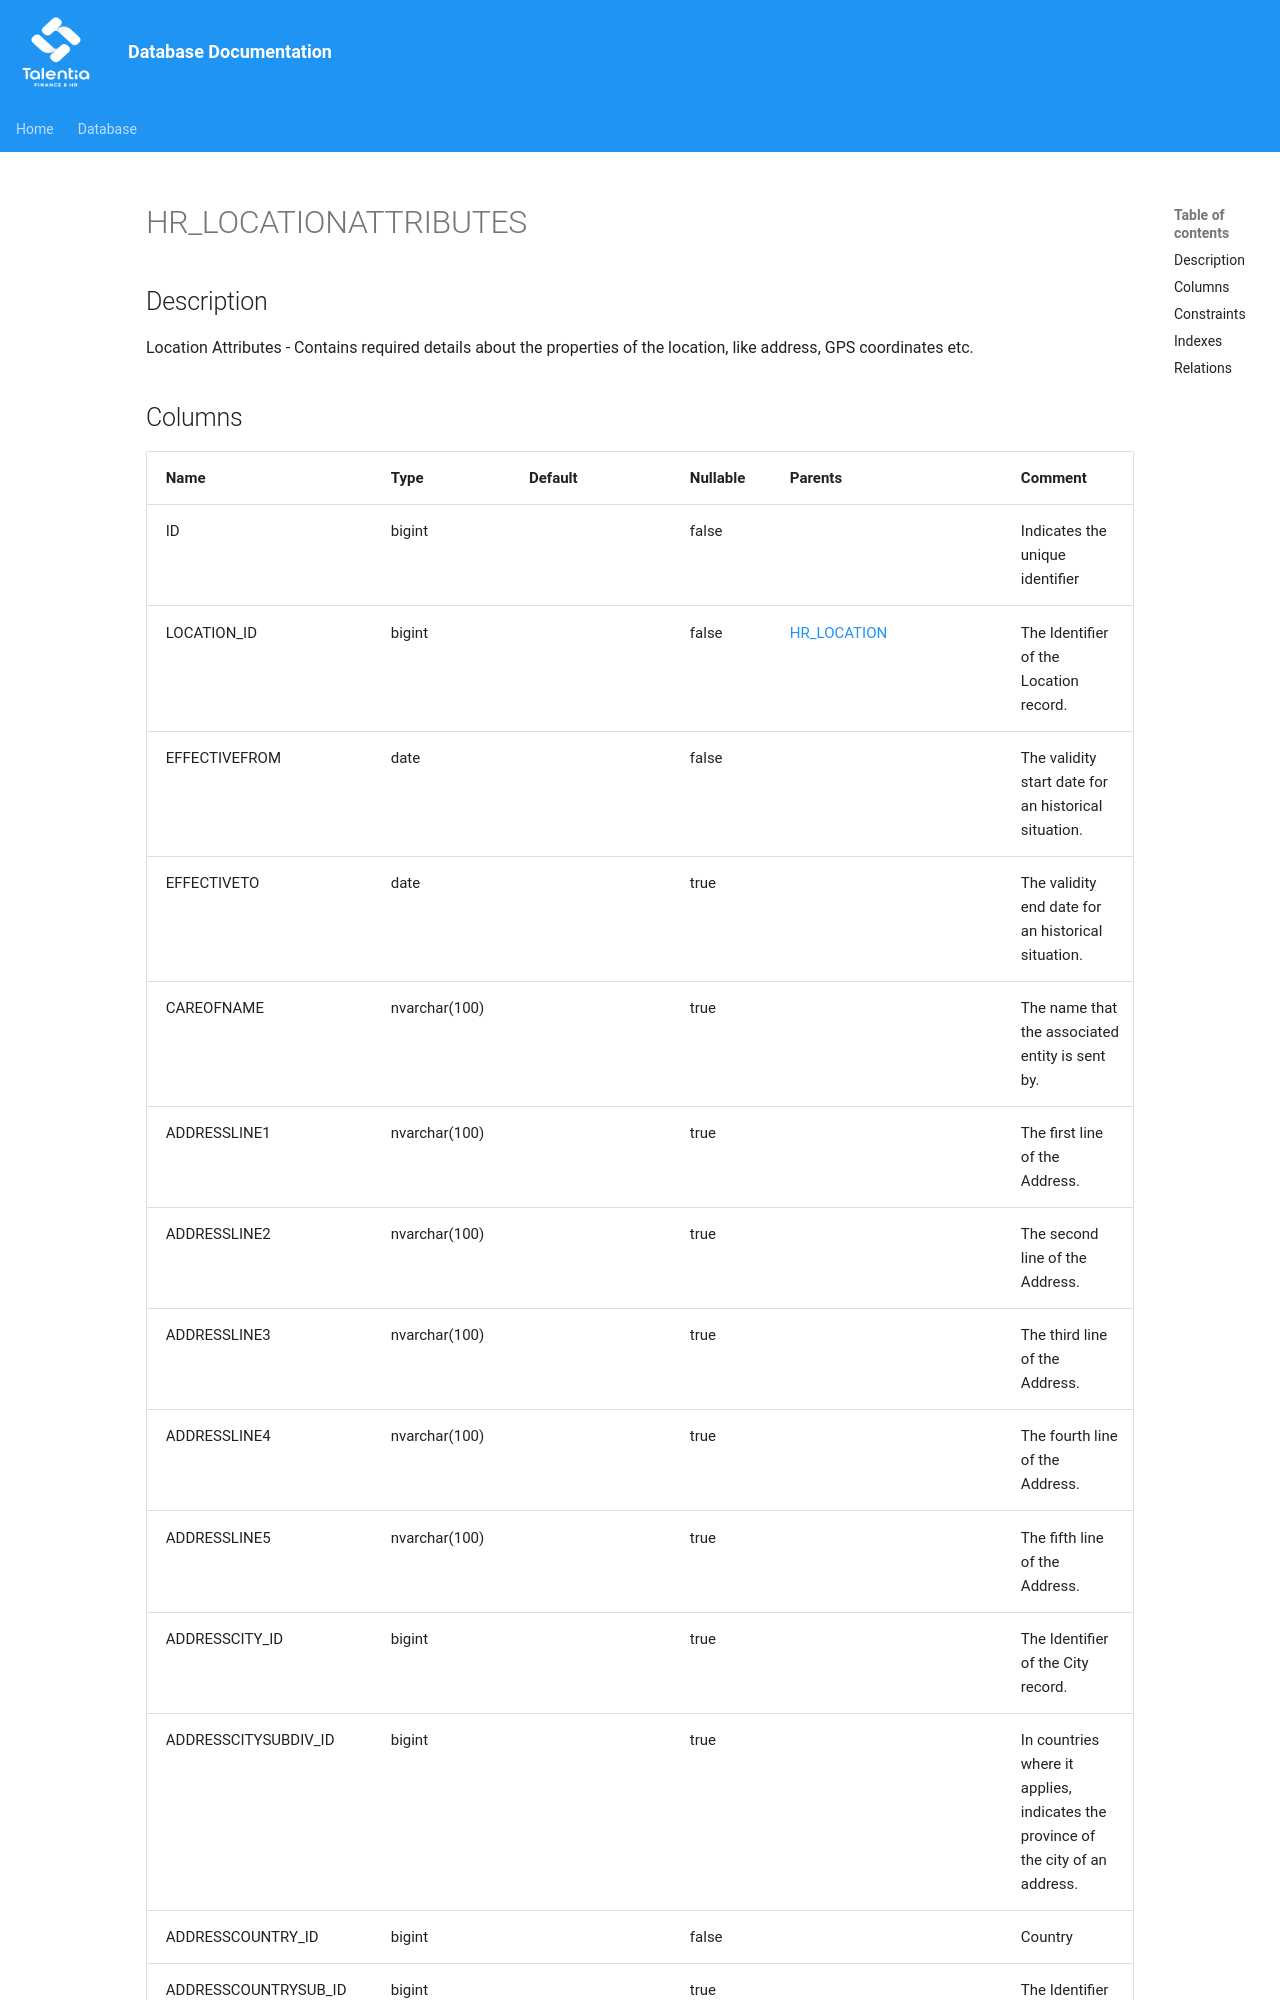

repository: giovanniporcelli/documentazione-db · page: schema/HR_LOCATIONATTRIBUTES/index.html · generator: mkdocs

# HR_LOCATIONATTRIBUTES

## Description

Location Attributes - Contains required details about the properties of the location, like address, GPS coordinates etc.  


## Columns

| Name | Type | Default | Nullable | Parents | Comment |
| ---- | ---- | ------- | -------- | ------- | ------- |
| ID | bigint |  | false |  | Indicates the unique identifier |
| LOCATION_ID | bigint |  | false | [HR_LOCATION](HR_LOCATION.md) | The Identifier of the Location record. |
| EFFECTIVEFROM | date |  | false |  | The validity start date for an historical situation. |
| EFFECTIVETO | date |  | true |  | The validity end date for an historical situation. |
| CAREOFNAME | nvarchar(100) |  | true |  | The name that the associated entity is sent by. |
| ADDRESSLINE1 | nvarchar(100) |  | true |  | The first line of the Address.  |
| ADDRESSLINE2 | nvarchar(100) |  | true |  | The second line of the Address.  |
| ADDRESSLINE3 | nvarchar(100) |  | true |  | The third line of the Address.  |
| ADDRESSLINE4 | nvarchar(100) |  | true |  | The fourth line of the Address.  |
| ADDRESSLINE5 | nvarchar(100) |  | true |  | The fifth line of the Address.  |
| ADDRESSCITY_ID | bigint |  | true |  | The Identifier of the City record. |
| ADDRESSCITYSUBDIV_ID | bigint |  | true |  | In countries where it applies, indicates the province of the city of an address. |
| ADDRESSCOUNTRY_ID | bigint |  | false |  | Country |
| ADDRESSCOUNTRYSUB_ID | bigint |  | true |  | The Identifier of the State / Province record. |
| ADDR
